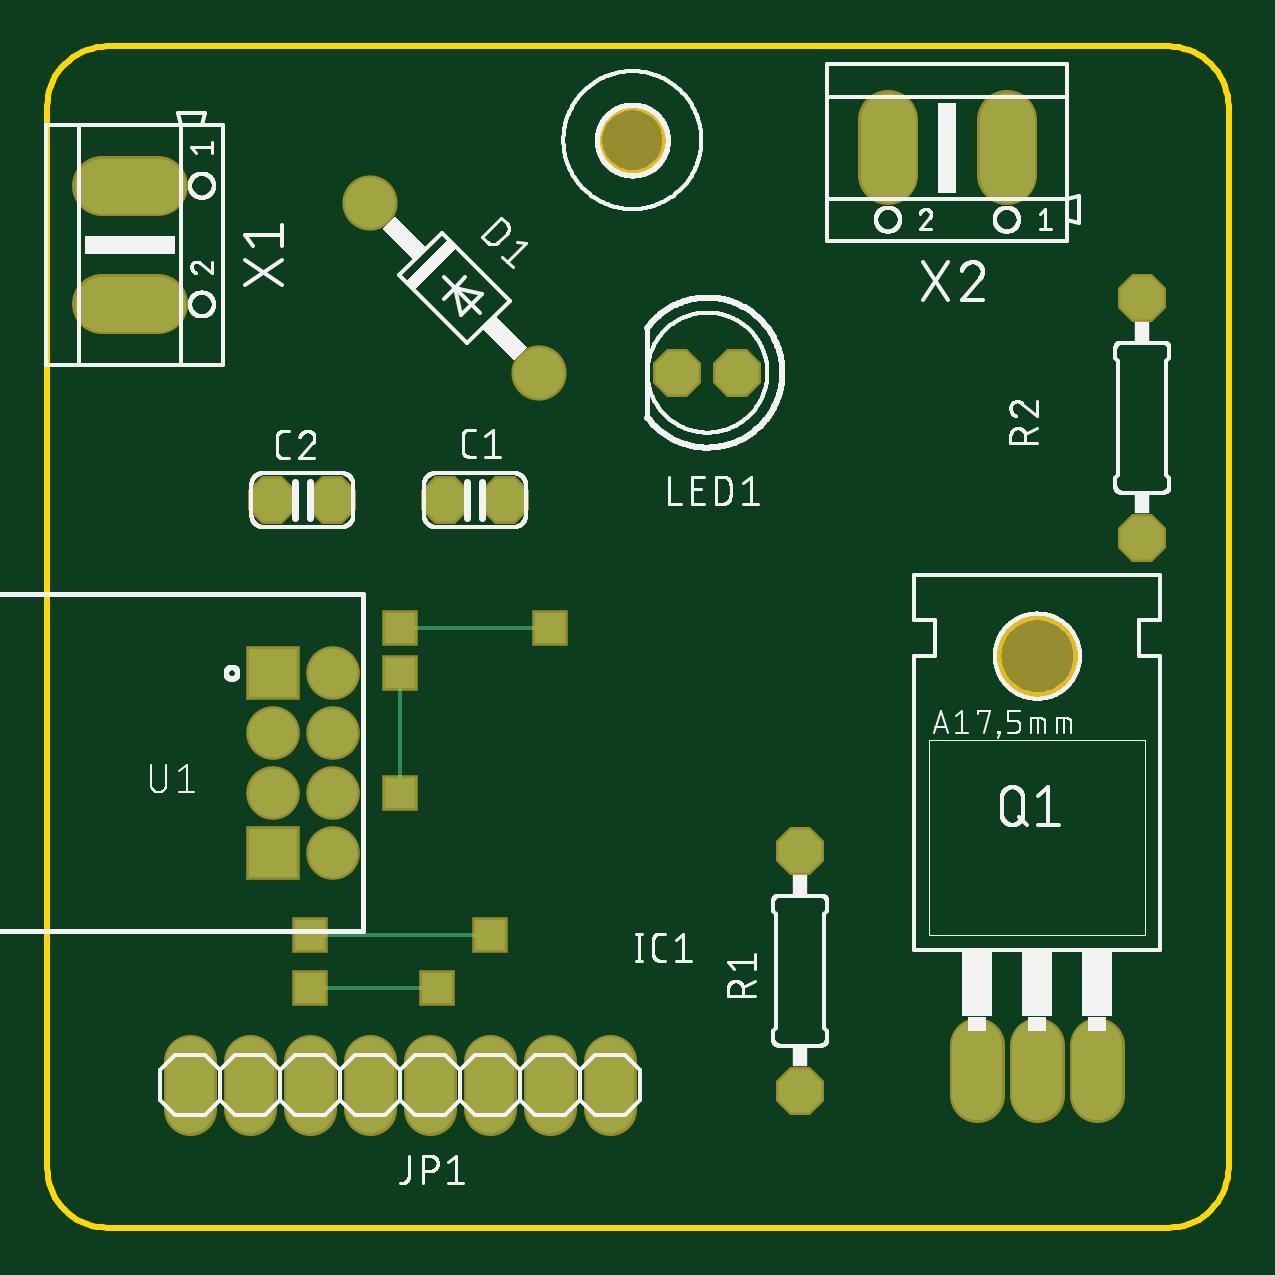
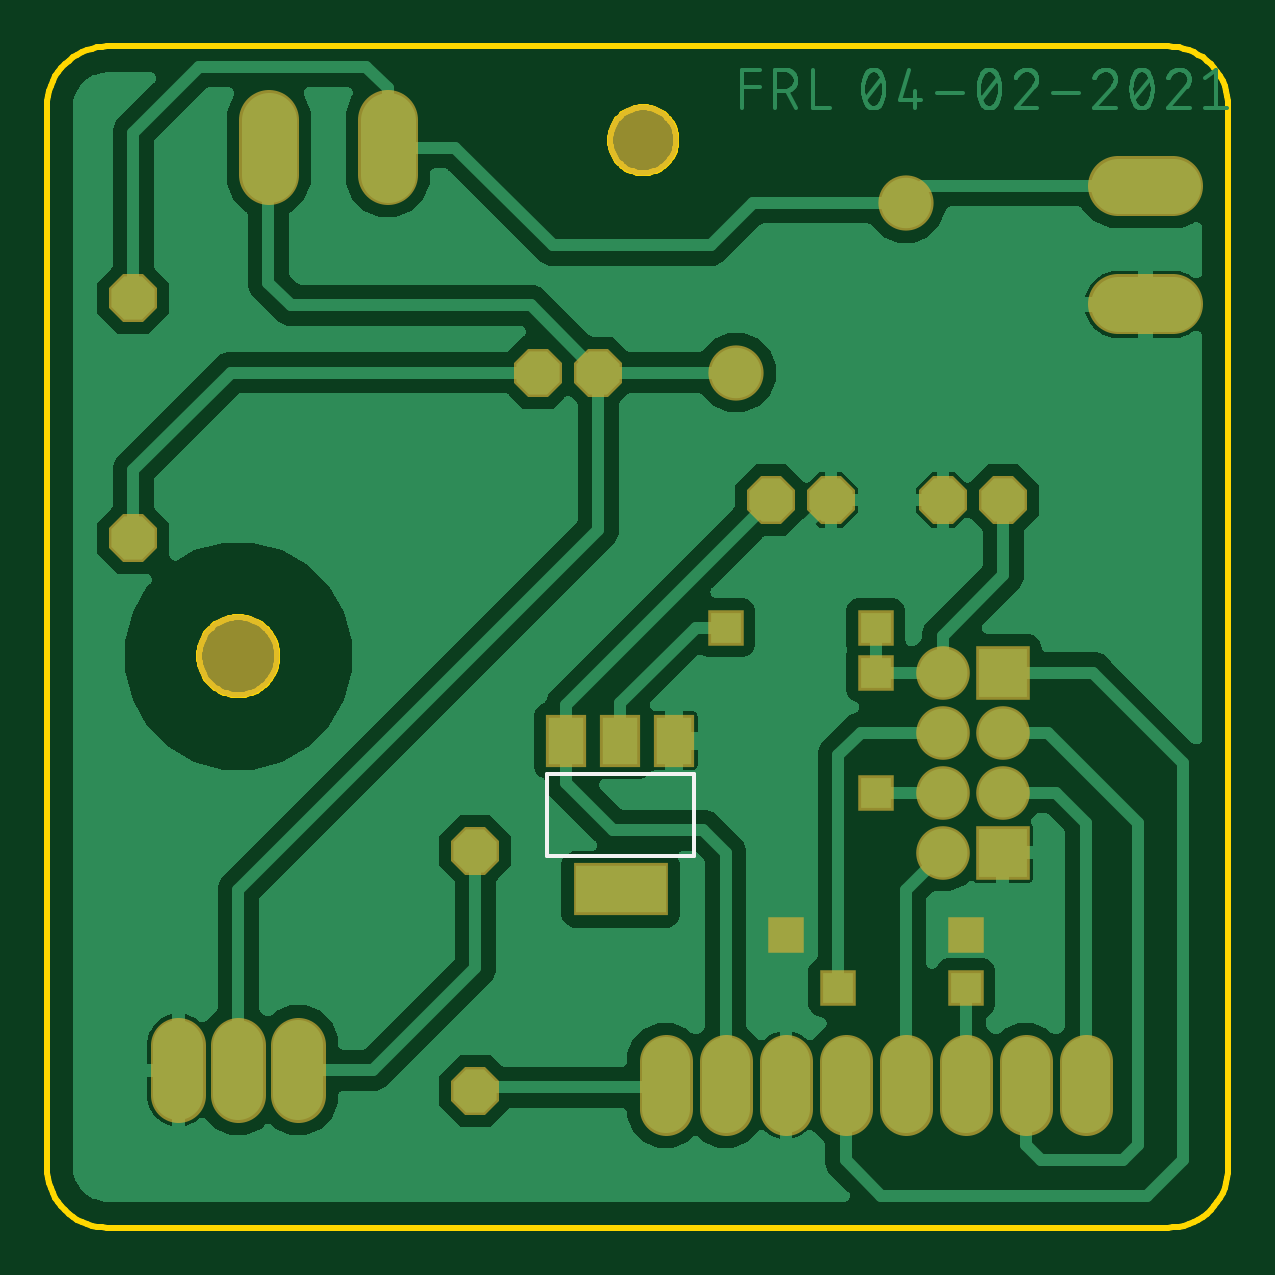
Circuit board: 8 layer files. Board 50.0 x 50.0 mm.
- bottom_copper: copper_bottom.gbr (99989 bytes)
- top_copper: copper_top.gbr (1647 bytes)
- outline: profile.gbr (4997 bytes)
- bottom_silk: silkscreen_bottom.gbr (304 bytes)
- top_silk: silkscreen_top.gbr (98790 bytes)
- bottom_mask: soldermask_bottom.gbr (1752 bytes)
- top_mask: soldermask_top.gbr (1607 bytes)
- paste: solderpaste_bottom.gbr (290 bytes)

=== bottom_copper: copper_bottom.gbr (99989 bytes, source omitted) ===
=== top_copper: copper_top.gbr ===
G04 EAGLE Gerber RS-274X export*
G75*
%MOMM*%
%FSLAX34Y34*%
%LPD*%
%INTop Copper*%
%IPPOS*%
%AMOC8*
5,1,8,0,0,1.08239X$1,22.5*%
G01*
%ADD10P,1.979475X8X202.500000*%
%ADD11P,1.979475X8X22.500000*%
%ADD12C,2.133600*%
%ADD13C,2.133600*%
%ADD14P,1.979475X8X112.500000*%
%ADD15R,2.066000X2.066000*%
%ADD16C,2.066000*%
%ADD17C,2.336800*%
%ADD18C,2.032000*%
%ADD19R,1.300000X1.300000*%
%ADD20C,0.152400*%


D10*
X193675Y307975D03*
X168275Y307975D03*
D11*
X95250Y307975D03*
X120650Y307975D03*
D12*
X208301Y361884D03*
X136459Y433726D03*
D10*
X292100Y361950D03*
X266700Y361950D03*
D13*
X393700Y77343D02*
X393700Y56007D01*
X419100Y56007D02*
X419100Y77343D01*
X444500Y77343D02*
X444500Y56007D01*
D14*
X318659Y58015D03*
X318659Y159615D03*
X463550Y292100D03*
X463550Y393700D03*
D15*
X95475Y234950D03*
D16*
X95475Y209550D03*
X95475Y184150D03*
D15*
X95475Y158750D03*
D16*
X120875Y158750D03*
X120875Y184150D03*
X120875Y209550D03*
X120875Y234950D03*
D17*
X46609Y441071D02*
X23241Y441071D01*
X23241Y390779D02*
X46609Y390779D01*
X406146Y445516D02*
X406146Y468884D01*
X355854Y468884D02*
X355854Y445516D01*
D18*
X60325Y70485D02*
X60325Y50165D01*
X85725Y50165D02*
X85725Y70485D01*
X111125Y70485D02*
X111125Y50165D01*
X136525Y50165D02*
X136525Y70485D01*
X161925Y70485D02*
X161925Y50165D01*
X187325Y50165D02*
X187325Y70485D01*
X212725Y70485D02*
X212725Y50165D01*
X238125Y50165D02*
X238125Y70485D01*
D19*
X111125Y123825D03*
X187325Y123825D03*
D20*
X111125Y123825D01*
D19*
X149225Y234950D03*
X149225Y184150D03*
D20*
X149225Y234950D01*
D19*
X149225Y254000D03*
X212725Y254000D03*
D20*
X149225Y254000D01*
D19*
X111125Y101600D03*
X165100Y101600D03*
D20*
X111125Y101600D01*
M02*

=== outline: profile.gbr ===
G04 EAGLE Gerber RS-274X export*
G75*
%MOMM*%
%FSLAX34Y34*%
%LPD*%
%IN*%
%IPPOS*%
%AMOC8*
5,1,8,0,0,1.08239X$1,22.5*%
G01*
%ADD10C,0.254000*%


D10*
X0Y25400D02*
X97Y23186D01*
X386Y20989D01*
X865Y18826D01*
X1532Y16713D01*
X2380Y14666D01*
X3403Y12700D01*
X4594Y10831D01*
X5942Y9073D01*
X7440Y7440D01*
X9073Y5942D01*
X10831Y4594D01*
X12700Y3403D01*
X14666Y2380D01*
X16713Y1532D01*
X18826Y865D01*
X20989Y386D01*
X23186Y97D01*
X25400Y0D01*
X474600Y0D01*
X476814Y97D01*
X479011Y386D01*
X481174Y865D01*
X483287Y1532D01*
X485335Y2380D01*
X487300Y3403D01*
X489169Y4594D01*
X490927Y5942D01*
X492561Y7440D01*
X494058Y9073D01*
X495406Y10831D01*
X496597Y12700D01*
X497620Y14666D01*
X498468Y16713D01*
X499135Y18826D01*
X499614Y20989D01*
X499903Y23186D01*
X500000Y25400D01*
X500000Y474600D01*
X499903Y476814D01*
X499614Y479011D01*
X499135Y481174D01*
X498468Y483287D01*
X497620Y485335D01*
X496597Y487300D01*
X495406Y489169D01*
X494058Y490927D01*
X492561Y492561D01*
X490927Y494058D01*
X489169Y495406D01*
X487300Y496597D01*
X485335Y497620D01*
X483287Y498468D01*
X481174Y499135D01*
X479011Y499614D01*
X476814Y499903D01*
X474600Y500000D01*
X25400Y500000D01*
X23186Y499903D01*
X20989Y499614D01*
X18826Y499135D01*
X16713Y498468D01*
X14666Y497620D01*
X12700Y496597D01*
X10831Y495406D01*
X9073Y494058D01*
X7440Y492561D01*
X5942Y490927D01*
X4594Y489169D01*
X3403Y487300D01*
X2380Y485335D01*
X1532Y483287D01*
X865Y481174D01*
X386Y479011D01*
X97Y476814D01*
X0Y474600D01*
X0Y25400D01*
X435610Y241395D02*
X435539Y240316D01*
X435398Y239244D01*
X435187Y238184D01*
X434908Y237140D01*
X434560Y236116D01*
X434146Y235118D01*
X433668Y234148D01*
X433128Y233212D01*
X432527Y232313D01*
X431869Y231456D01*
X431157Y230643D01*
X430392Y229879D01*
X429579Y229166D01*
X428722Y228508D01*
X427823Y227907D01*
X426887Y227367D01*
X425917Y226889D01*
X424919Y226475D01*
X423895Y226127D01*
X422851Y225848D01*
X421791Y225637D01*
X420719Y225496D01*
X419640Y225425D01*
X418560Y225425D01*
X417481Y225496D01*
X416409Y225637D01*
X415349Y225848D01*
X414305Y226127D01*
X413281Y226475D01*
X412283Y226889D01*
X411313Y227367D01*
X410377Y227907D01*
X409478Y228508D01*
X408621Y229166D01*
X407808Y229879D01*
X407044Y230643D01*
X406331Y231456D01*
X405673Y232313D01*
X405072Y233212D01*
X404532Y234148D01*
X404054Y235118D01*
X403640Y236116D01*
X403292Y237140D01*
X403013Y238184D01*
X402802Y239244D01*
X402661Y240316D01*
X402590Y241395D01*
X402590Y242475D01*
X402661Y243554D01*
X402802Y244626D01*
X403013Y245686D01*
X403292Y246730D01*
X403640Y247754D01*
X404054Y248752D01*
X404532Y249722D01*
X405072Y250658D01*
X405673Y251557D01*
X406331Y252414D01*
X407044Y253227D01*
X407808Y253992D01*
X408621Y254704D01*
X409478Y255362D01*
X410377Y255963D01*
X411313Y256503D01*
X412283Y256981D01*
X413281Y257395D01*
X414305Y257743D01*
X415349Y258022D01*
X416409Y258233D01*
X417481Y258374D01*
X418560Y258445D01*
X419640Y258445D01*
X420719Y258374D01*
X421791Y258233D01*
X422851Y258022D01*
X423895Y257743D01*
X424919Y257395D01*
X425917Y256981D01*
X426887Y256503D01*
X427823Y255963D01*
X428722Y255362D01*
X429579Y254704D01*
X430392Y253992D01*
X431157Y253227D01*
X431869Y252414D01*
X432527Y251557D01*
X433128Y250658D01*
X433668Y249722D01*
X434146Y248752D01*
X434560Y247754D01*
X434908Y246730D01*
X435187Y245686D01*
X435398Y244626D01*
X435539Y243554D01*
X435610Y242475D01*
X435610Y241395D01*
X261650Y459875D02*
X261579Y458878D01*
X261436Y457888D01*
X261224Y456911D01*
X260942Y455951D01*
X260593Y455014D01*
X260177Y454104D01*
X259698Y453227D01*
X259157Y452385D01*
X258558Y451585D01*
X257903Y450829D01*
X257196Y450122D01*
X256440Y449467D01*
X255640Y448868D01*
X254798Y448327D01*
X253921Y447848D01*
X253011Y447432D01*
X252074Y447083D01*
X251115Y446801D01*
X250137Y446589D01*
X249148Y446446D01*
X248150Y446375D01*
X247150Y446375D01*
X246153Y446446D01*
X245163Y446589D01*
X244186Y446801D01*
X243226Y447083D01*
X242289Y447432D01*
X241379Y447848D01*
X240502Y448327D01*
X239660Y448868D01*
X238860Y449467D01*
X238104Y450122D01*
X237397Y450829D01*
X236742Y451585D01*
X236143Y452385D01*
X235602Y453227D01*
X235123Y454104D01*
X234707Y455014D01*
X234358Y455951D01*
X234076Y456911D01*
X233864Y457888D01*
X233721Y458878D01*
X233650Y459875D01*
X233650Y460875D01*
X233721Y461873D01*
X233864Y462862D01*
X234076Y463840D01*
X234358Y464799D01*
X234707Y465736D01*
X235123Y466646D01*
X235602Y467523D01*
X236143Y468365D01*
X236742Y469165D01*
X237397Y469921D01*
X238104Y470628D01*
X238860Y471283D01*
X239660Y471882D01*
X240502Y472423D01*
X241379Y472902D01*
X242289Y473318D01*
X243226Y473667D01*
X244186Y473949D01*
X245163Y474161D01*
X246153Y474304D01*
X247150Y474375D01*
X248150Y474375D01*
X249148Y474304D01*
X250137Y474161D01*
X251115Y473949D01*
X252074Y473667D01*
X253011Y473318D01*
X253921Y472902D01*
X254798Y472423D01*
X255640Y471882D01*
X256440Y471283D01*
X257196Y470628D01*
X257903Y469921D01*
X258558Y469165D01*
X259157Y468365D01*
X259698Y467523D01*
X260177Y466646D01*
X260593Y465736D01*
X260942Y464799D01*
X261224Y463840D01*
X261436Y462862D01*
X261579Y461873D01*
X261650Y460875D01*
X261650Y459875D01*
M02*

=== bottom_silk: silkscreen_bottom.gbr ===
G04 EAGLE Gerber RS-274X export*
G75*
%MOMM*%
%FSLAX34Y34*%
%LPD*%
%INSilkscreen Bottom*%
%IPPOS*%
%AMOC8*
5,1,8,0,0,1.08239X$1,22.5*%
G01*
%ADD10C,0.152400*%


D10*
X225935Y157315D02*
X225935Y191915D01*
X288415Y191915D02*
X288415Y157315D01*
X225935Y157315D01*
X225935Y191915D02*
X288415Y191915D01*
M02*

=== top_silk: silkscreen_top.gbr (98790 bytes, source omitted) ===
=== bottom_mask: soldermask_bottom.gbr ===
G04 EAGLE Gerber RS-274X export*
G75*
%MOMM*%
%FSLAX34Y34*%
%LPD*%
%INSoldermask Bottom*%
%IPPOS*%
%AMOC8*
5,1,8,0,0,1.08239X$1,22.5*%
G01*
%ADD10P,2.199416X8X202.500000*%
%ADD11P,2.199416X8X22.500000*%
%ADD12C,2.336800*%
%ADD13C,2.336800*%
%ADD14C,3.505200*%
%ADD15P,2.199416X8X112.500000*%
%ADD16R,2.269200X2.269200*%
%ADD17C,2.269200*%
%ADD18C,2.540000*%
%ADD19R,1.701800X2.209800*%
%ADD20R,4.013200X2.209800*%
%ADD21C,2.235200*%
%ADD22C,3.003200*%
%ADD23R,1.503200X1.503200*%


D10*
X193675Y307975D03*
X168275Y307975D03*
D11*
X95250Y307975D03*
X120650Y307975D03*
D12*
X208301Y361884D03*
X136459Y433726D03*
D10*
X292100Y361950D03*
X266700Y361950D03*
D13*
X393700Y77343D02*
X393700Y56007D01*
X419100Y56007D02*
X419100Y77343D01*
X444500Y77343D02*
X444500Y56007D01*
D14*
X419100Y241935D03*
D15*
X318659Y58015D03*
X318659Y159615D03*
X463550Y292100D03*
X463550Y393700D03*
D16*
X95475Y234950D03*
D17*
X95475Y209550D03*
X95475Y184150D03*
D16*
X95475Y158750D03*
D17*
X120875Y158750D03*
X120875Y184150D03*
X120875Y209550D03*
X120875Y234950D03*
D18*
X46609Y441071D02*
X23241Y441071D01*
X23241Y390779D02*
X46609Y390779D01*
X406146Y445516D02*
X406146Y468884D01*
X355854Y468884D02*
X355854Y445516D01*
D19*
X234569Y206121D03*
X257429Y206121D03*
X280289Y206121D03*
D20*
X257175Y143129D03*
D21*
X60325Y70485D02*
X60325Y50165D01*
X85725Y50165D02*
X85725Y70485D01*
X111125Y70485D02*
X111125Y50165D01*
X136525Y50165D02*
X136525Y70485D01*
X161925Y70485D02*
X161925Y50165D01*
X187325Y50165D02*
X187325Y70485D01*
X212725Y70485D02*
X212725Y50165D01*
X238125Y50165D02*
X238125Y70485D01*
D22*
X247650Y460375D03*
D23*
X111125Y123825D03*
X187325Y123825D03*
X149225Y234950D03*
X149225Y184150D03*
X149225Y254000D03*
X212725Y254000D03*
X111125Y101600D03*
X165100Y101600D03*
M02*

=== top_mask: soldermask_top.gbr ===
G04 EAGLE Gerber RS-274X export*
G75*
%MOMM*%
%FSLAX34Y34*%
%LPD*%
%INSoldermask Top*%
%IPPOS*%
%AMOC8*
5,1,8,0,0,1.08239X$1,22.5*%
G01*
%ADD10P,2.199416X8X202.500000*%
%ADD11P,2.199416X8X22.500000*%
%ADD12C,2.336800*%
%ADD13C,2.336800*%
%ADD14C,3.505200*%
%ADD15P,2.199416X8X112.500000*%
%ADD16R,2.269200X2.269200*%
%ADD17C,2.269200*%
%ADD18C,2.540000*%
%ADD19C,2.235200*%
%ADD20C,3.003200*%
%ADD21R,1.503200X1.503200*%


D10*
X193675Y307975D03*
X168275Y307975D03*
D11*
X95250Y307975D03*
X120650Y307975D03*
D12*
X208301Y361884D03*
X136459Y433726D03*
D10*
X292100Y361950D03*
X266700Y361950D03*
D13*
X393700Y77343D02*
X393700Y56007D01*
X419100Y56007D02*
X419100Y77343D01*
X444500Y77343D02*
X444500Y56007D01*
D14*
X419100Y241935D03*
D15*
X318659Y58015D03*
X318659Y159615D03*
X463550Y292100D03*
X463550Y393700D03*
D16*
X95475Y234950D03*
D17*
X95475Y209550D03*
X95475Y184150D03*
D16*
X95475Y158750D03*
D17*
X120875Y158750D03*
X120875Y184150D03*
X120875Y209550D03*
X120875Y234950D03*
D18*
X46609Y441071D02*
X23241Y441071D01*
X23241Y390779D02*
X46609Y390779D01*
X406146Y445516D02*
X406146Y468884D01*
X355854Y468884D02*
X355854Y445516D01*
D19*
X60325Y70485D02*
X60325Y50165D01*
X85725Y50165D02*
X85725Y70485D01*
X111125Y70485D02*
X111125Y50165D01*
X136525Y50165D02*
X136525Y70485D01*
X161925Y70485D02*
X161925Y50165D01*
X187325Y50165D02*
X187325Y70485D01*
X212725Y70485D02*
X212725Y50165D01*
X238125Y50165D02*
X238125Y70485D01*
D20*
X247650Y460375D03*
D21*
X111125Y123825D03*
X187325Y123825D03*
X149225Y234950D03*
X149225Y184150D03*
X149225Y254000D03*
X212725Y254000D03*
X111125Y101600D03*
X165100Y101600D03*
M02*

=== paste: solderpaste_bottom.gbr ===
G04 EAGLE Gerber RS-274X export*
G75*
%MOMM*%
%FSLAX34Y34*%
%LPD*%
%INSolderpaste Bottom*%
%IPPOS*%
%AMOC8*
5,1,8,0,0,1.08239X$1,22.5*%
G01*
%ADD10R,1.498600X2.006600*%
%ADD11R,3.810000X2.006600*%


D10*
X234569Y206121D03*
X257429Y206121D03*
X280289Y206121D03*
D11*
X257175Y143129D03*
M02*

